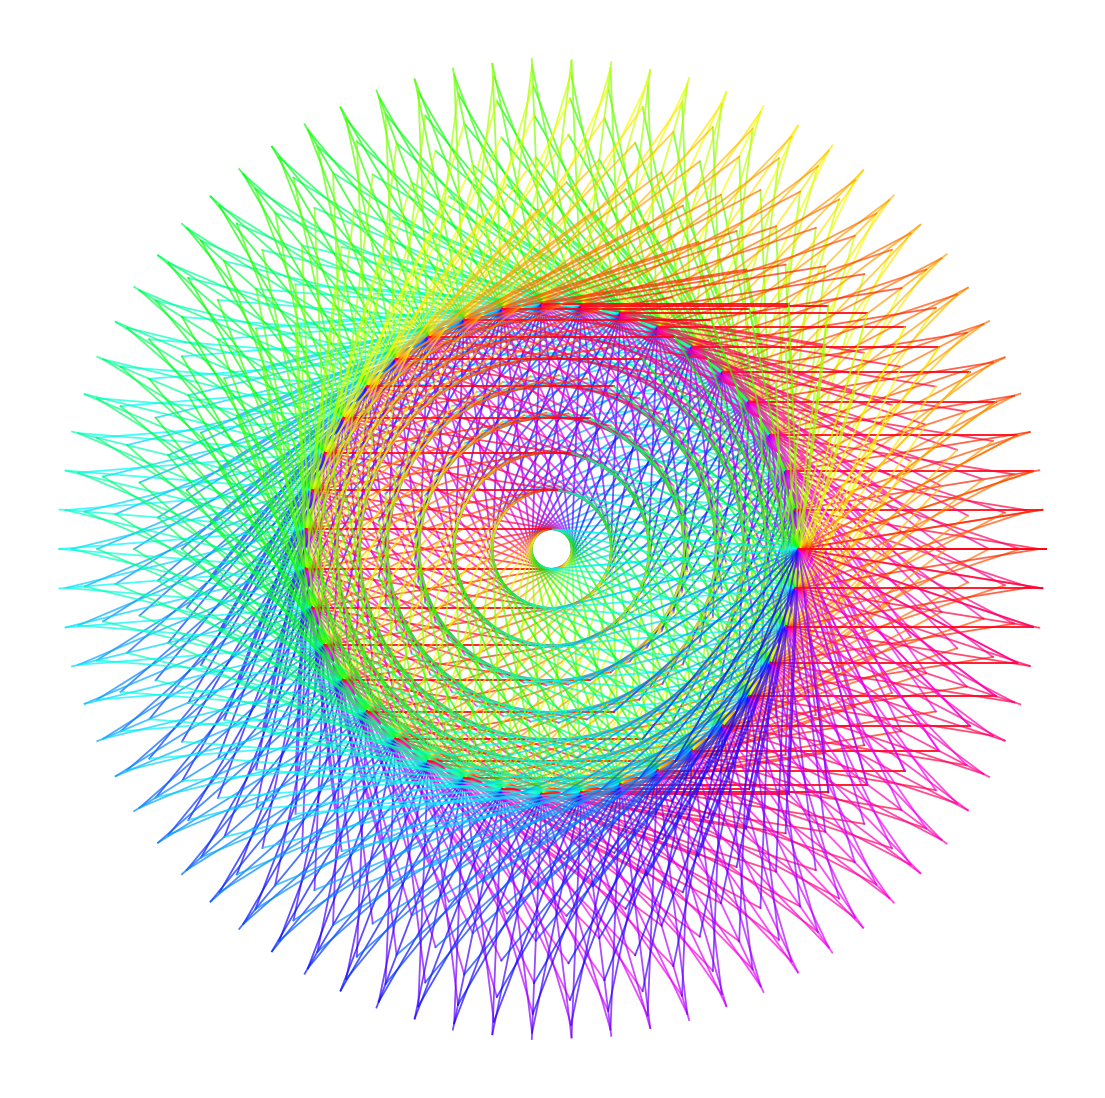

Here is the Python script that generated this plot: (Note: this script raises an exception after producing the figure.)
import matplotlib.pylab as plt
import numpy as np
import pandas as pd
from matplotlib import cm
from scipy.stats import norm
import seaborn as sns
from math import cos, sin,log,tan,gamma,pi,exp,sqrt,cosh,sinh,tanh
from cmath import exp as cexp, log as clog
p = plt.figure(figsize=(14,14),facecolor='white',dpi=400)
p = plt.axis('off')
for u in np.linspace(0,2*pi,40):
    for z in np.linspace(0,2*pi,40):
        plt.plot([cos(u),cos(u)+cos(z)],[sin(u),sin(u)+sin(z)],color=plt.cm.hsv(z/(2*pi)),alpha=0.7,lw=1.3)
plt.savefig(f'C:/Users/<user>/Pictures/RandomPlots/10032020.png',facecolor='white')